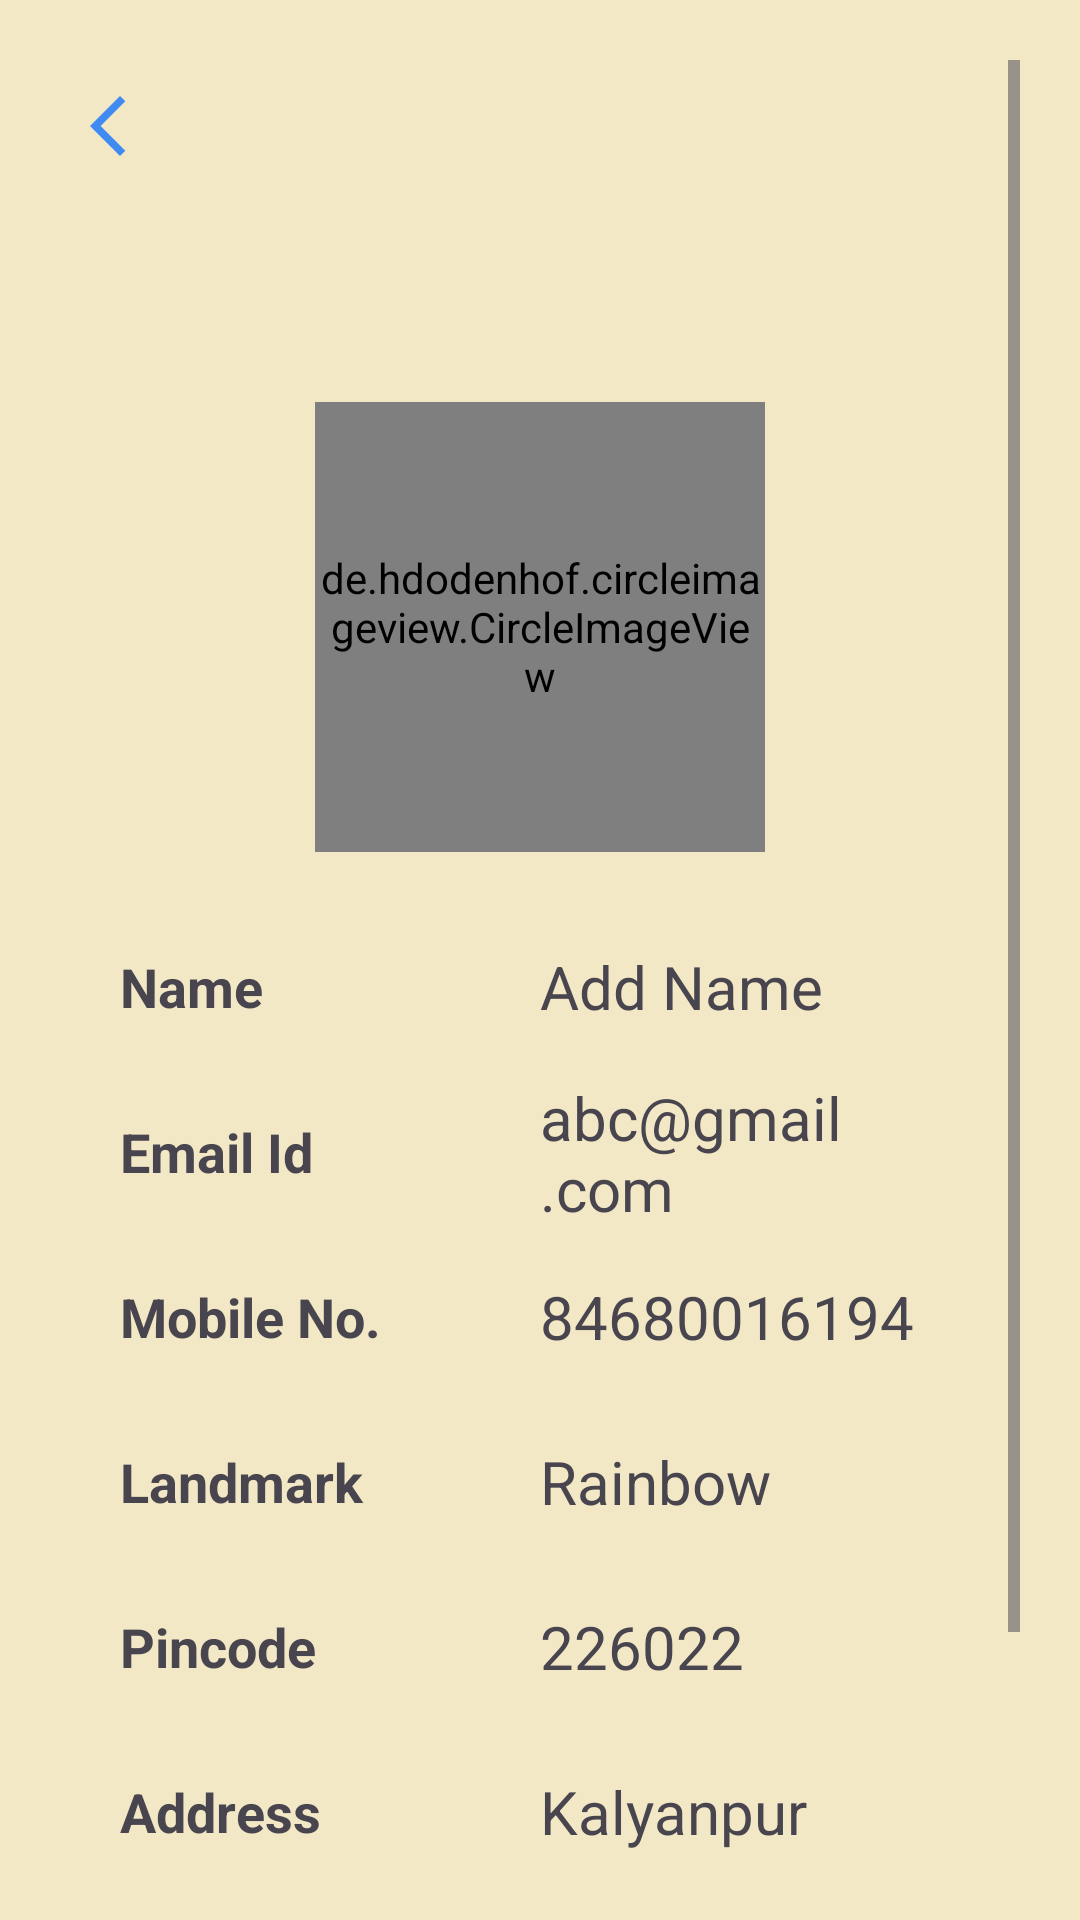

Here is an Android app screen rendered from its layout file. Give the layout XML and the strings, colors and styles it references.
<!-- AndroidManifest.xml: application theme Theme.Cart -->
<!-- res/layout/activity_profile.xml -->
<?xml version="1.0" encoding="utf-8"?>
<LinearLayout xmlns:android="http://schemas.android.com/apk/res/android"
    xmlns:app="http://schemas.android.com/apk/res-auto"
    xmlns:tools="http://schemas.android.com/tools"
    android:id="@+id/main"
    android:layout_width="match_parent"
    android:layout_height="match_parent"
    android:orientation="vertical"
    android:padding="20dp"
    tools:context=".Profile"
    android:background="@color/cream">

    <ScrollView
        android:layout_width="match_parent"
        android:layout_height="match_parent">

        <LinearLayout
            android:layout_width="match_parent"
            android:layout_height="wrap_content"
            android:orientation="vertical">

            
            <ImageButton
                android:layout_width="wrap_content"
                android:layout_height="wrap_content"
                android:padding="10dp"
                android:src="@drawable/outline_arrow_back_ios_24"
                android:background="?attr/selectableItemBackgroundBorderless" />

            
            <androidx.cardview.widget.CardView
                android:layout_width="match_parent"
                android:layout_height="wrap_content"
                app:cardCornerRadius="15dp"
                android:layout_marginTop="30dp"
                android:layout_marginHorizontal="10dp"
                android:background="@color/cream">

                <LinearLayout
                    android:layout_width="match_parent"
                    android:layout_height="wrap_content"
                    android:orientation="vertical"
                    android:padding="10dp"
                    android:background="@color/cream">

                    
                    <de.hdodenhof.circleimageview.CircleImageView
                        android:layout_width="150dp"
                        android:layout_height="150dp"
                        android:src="@drawable/user"
                        app:civ_border_width="2dp"
                        android:layout_marginTop="30dp"
                        android:layout_gravity="center" />

                    
                    <LinearLayout
                        android:layout_width="match_parent"
                        android:layout_height="50dp"
                        android:orientation="horizontal"
                        android:layout_marginTop="20dp"
                        android:weightSum="2">

                        <TextView
                            android:layout_width="0dp"
                            android:layout_height="match_parent"
                            android:layout_weight="1"
                            android:text="Name"
                            android:textStyle="bold"
                            android:textSize="18sp"
                            android:gravity="center_vertical" />

                        <TextView
                            android:id="@+id/uname"
                            android:layout_width="0dp"
                            android:layout_height="match_parent"
                            android:text="Add Name"
                            android:textSize="20sp"
                            android:layout_weight="1"
                            android:gravity="center_vertical" />
                    </LinearLayout>

                    
                    <LinearLayout
                        android:layout_width="match_parent"
                        android:layout_height="50dp"
                        android:orientation="horizontal"
                        android:layout_marginTop="5dp"
                        android:weightSum="2">

                        <TextView
                            android:layout_width="0dp"
                            android:layout_height="match_parent"
                            android:layout_weight="1"
                            android:text="Email Id"
                            android:textStyle="bold"
                            android:textSize="18sp"
                            android:gravity="center_vertical" />

                        <TextView
                            android:id="@+id/uemail"
                            android:layout_width="0dp"
                            android:layout_height="match_parent"
                            android:text="abc@gmail.com"
                            android:textSize="20sp"
                            android:layout_weight="1"
                            android:gravity="center_vertical" />
                    </LinearLayout>

                    
                    <LinearLayout
                        android:layout_width="match_parent"
                        android:layout_height="50dp"
                        android:orientation="horizontal"
                        android:layout_marginTop="5dp"
                        android:weightSum="2">

                        <TextView
                            android:layout_width="0dp"
                            android:layout_height="match_parent"
                            android:layout_weight="1"
                            android:text="Mobile No."
                            android:textStyle="bold"
                            android:textSize="18sp"
                            android:gravity="center_vertical" />

                        <TextView
                            android:id="@+id/umob"
                            android:layout_width="0dp"
                            android:layout_height="match_parent"
                            android:text="84680016194"
                            android:textSize="20sp"
                            android:layout_weight="1"
                            android:gravity="center_vertical" />
                    </LinearLayout>

                    
                    <LinearLayout
                        android:layout_width="match_parent"
                        android:layout_height="50dp"
                        android:orientation="horizontal"
                        android:layout_marginTop="5dp"
                        android:weightSum="2">

                        <TextView
                            android:layout_width="0dp"
                            android:layout_height="match_parent"
                            android:layout_weight="1"
                            android:text="Landmark"
                            android:textStyle="bold"
                            android:textSize="18sp"
                            android:gravity="center_vertical" />

                        <TextView
                            android:id="@+id/umark"
                            android:layout_width="0dp"
                            android:layout_height="match_parent"
                            android:text="Rainbow"
                            android:textSize="20sp"
                            android:layout_weight="1"
                            android:gravity="center_vertical" />
                    </LinearLayout>

                    
                    <LinearLayout
                        android:layout_width="match_parent"
                        android:layout_height="50dp"
                        android:orientation="horizontal"
                        android:layout_marginTop="5dp"
                        android:weightSum="2">

                        <TextView
                            android:layout_width="0dp"
                            android:layout_height="match_parent"
                            android:layout_weight="1"
                            android:text="Pincode"
                            android:textStyle="bold"
                            android:textSize="18sp"
                            android:gravity="center_vertical" />

                        <TextView
                            android:id="@+id/upin"
                            android:layout_width="0dp"
                            android:layout_height="match_parent"
                            android:text="226022"
                            android:textSize="20sp"
                            android:layout_weight="1"
                            android:gravity="center_vertical" />
                    </LinearLayout>

                    
                    <LinearLayout
                        android:layout_width="match_parent"
                        android:layout_height="50dp"
                        android:orientation="horizontal"
                        android:layout_marginTop="5dp"
                        android:weightSum="2">

                        <TextView
                            android:layout_width="0dp"
                            android:layout_height="match_parent"
                            android:layout_weight="1"
                            android:text="Address"
                            android:textStyle="bold"
                            android:textSize="18sp"
                            android:gravity="center_vertical" />

                        <TextView
                            android:id="@+id/uaddresh"
                            android:layout_width="0dp"
                            android:layout_height="match_parent"
                            android:text="Kalyanpur"
                            android:textSize="20sp"
                            android:layout_weight="1"
                            android:gravity="center_vertical" />
                    </LinearLayout>
                </LinearLayout>
            </androidx.cardview.widget.CardView>

            
            <Button
                android:layout_width="wrap_content"
                android:layout_height="wrap_content"
                android:layout_marginTop="20dp"
                android:text="Edit Profile"
                android:textSize="18sp"
                android:layout_gravity="center"
                android:backgroundTint="@color/mycolor1" />
        </LinearLayout>
    </ScrollView>
</LinearLayout>
<!-- resources referenced by this layout -->
<resources>
  <color name="cream">#F2E8C6</color>
  <color name="mycolor1">#FBC02D</color>
  <!-- drawable outline_arrow_back_ios_24 (drawable) -->
  <vector xmlns:android="http://schemas.android.com/apk/res/android" android:autoMirrored="true" android:height="24dp" android:tint="#408BF2" android:viewportHeight="960" android:viewportWidth="960" android:width="24dp">
        
      <path android:fillColor="@android:color/white" android:pathData="M400,880L0,480L400,80L471,151L142,480L471,809L400,880Z"/>
      
  </vector>
  <!-- drawable user (drawable) -->
  <vector xmlns:android="http://schemas.android.com/apk/res/android"
      android:width="24dp"
      android:height="24dp"
      android:viewportWidth="1024"
      android:viewportHeight="1024">
    <path
        android:pathData="M512,661.3c-117.6,0 -213.3,-95.7 -213.3,-213.3S394.4,234.7 512,234.7 725.3,330.4 725.3,448 629.6,661.3 512,661.3zM512,320c-70.6,0 -128,57.4 -128,128s57.4,128 128,128 128,-57.4 128,-128 -57.4,-128 -128,-128z"
        android:fillColor="#5F6379"/>
    <path
        android:pathData="M837,862.9c-15.7,0 -30.8,-8.7 -38.2,-23.7C744.3,729.5 634.4,661.3 512,661.3s-232.3,68.1 -286.8,177.9c-10.5,21.1 -36.1,29.7 -57.2,19.2s-29.7,-36.1 -19.2,-57.2C217.8,662.3 357,576 512,576s294.2,86.3 363.2,225.2c10.5,21.1 1.9,46.7 -19.2,57.2 -6.1,3 -12.6,4.5 -19,4.5z"
        android:fillColor="#5F6379"/>
    <path
        android:pathData="M512,1002.7c-270.6,0 -490.7,-220.1 -490.7,-490.7S241.4,21.3 512,21.3s490.7,220.1 490.7,490.7 -220.1,490.7 -490.7,490.7zM512,106.7c-223.5,0 -405.3,181.8 -405.3,405.3S288.5,917.3 512,917.3 917.3,735.5 917.3,512 735.5,106.7 512,106.7z"
        android:fillColor="#3688FF"/>
  </vector>
  <style name="Theme.Cart" parent="Base.Theme.Cart" />
  <style name="Base.Theme.Cart" parent="Theme.Material3.DayNight.NoActionBar">
          
           <item name="colorPrimary">@color/brown</item>
          <item name="colorSecondary">@color/cream</item>
  
  
      </style>
  <color name="brown">#800000</color>
</resources>
